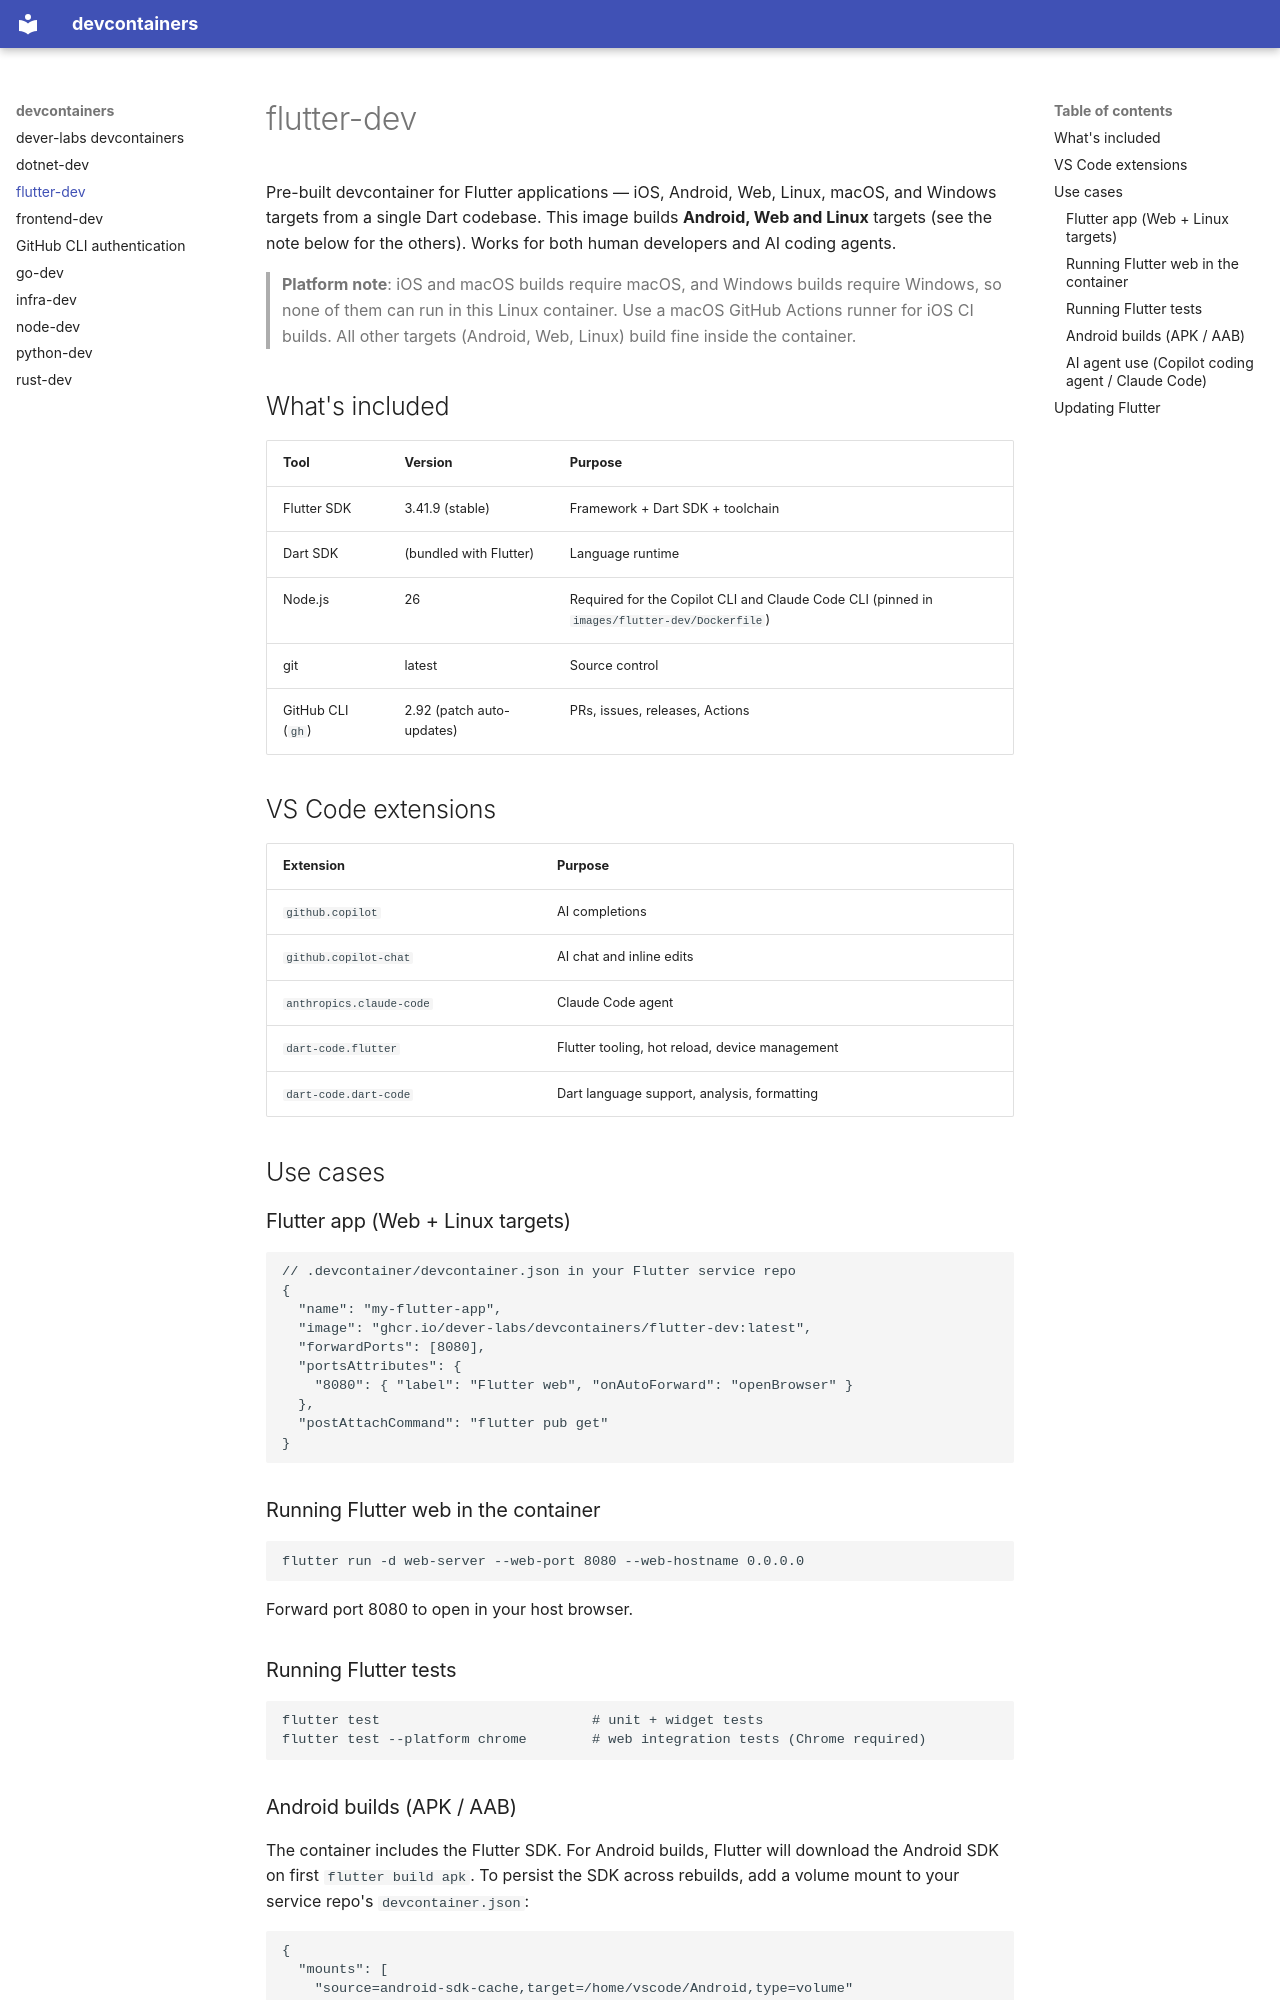

repository: dever-labs/devcontainers · page: flutter-dev/index.html · generator: mkdocs

# flutter-dev

Pre-built devcontainer for Flutter applications — iOS, Android, Web, Linux, macOS, and Windows targets from a single Dart codebase. This image builds **Android, Web and Linux** targets (see the note below for the others). Works for both human developers and AI coding agents.

> **Platform note**: iOS and macOS builds require macOS, and Windows builds require Windows, so none of them can run in this Linux container. Use a macOS GitHub Actions runner for iOS CI builds. All other targets (Android, Web, Linux) build fine inside the container.

## What's included

| Tool | Version | Purpose |
|------|---------|---------|
| Flutter SDK | 3.41.9 (stable) | Framework + Dart SDK + toolchain |
| Dart SDK | (bundled with Flutter) | Language runtime |
| Node.js | 26 | Required for the Copilot CLI and Claude Code CLI (pinned in `images/flutter-dev/Dockerfile`) |
| git | latest | Source control |
| GitHub CLI (`gh`) | 2.92 (patch auto-updates) | PRs, issues, releases, Actions |

## VS Code extensions

| Extension | Purpose |
|-----------|---------|
| `github.copilot` | AI completions |
| `github.copilot-chat` | AI chat and inline edits |
| `anthropics.claude-code` | Claude Code agent |
| `dart-code.flutter` | Flutter tooling, hot reload, device management |
| `dart-code.dart-code` | Dart language support, analysis, formatting |

## Use cases

### Flutter app (Web + Linux targets)

```jsonc
// .devcontainer/devcontainer.json in your Flutter service repo
{
  "name": "my-flutter-app",
  "image": "ghcr.io/dever-labs/devcontainers/flutter-dev:latest",
  "forwardPorts": [8080],
  "portsAttributes": {
    "8080": { "label": "Flutter web", "onAutoForward": "openBrowser" }
  },
  "postAttachCommand": "flutter pub get"
}
```

### Running Flutter web in the container

```bash
flutter run -d web-server --web-port 8080 --web-hostname 0.0.0.0
```

Forward port 8080 to open in your host browser.

### Running Flutter tests

```bash
flutter test                          # unit + widget tests
flutter test --platform chrome        # web integration tests (Chrome required)
```
